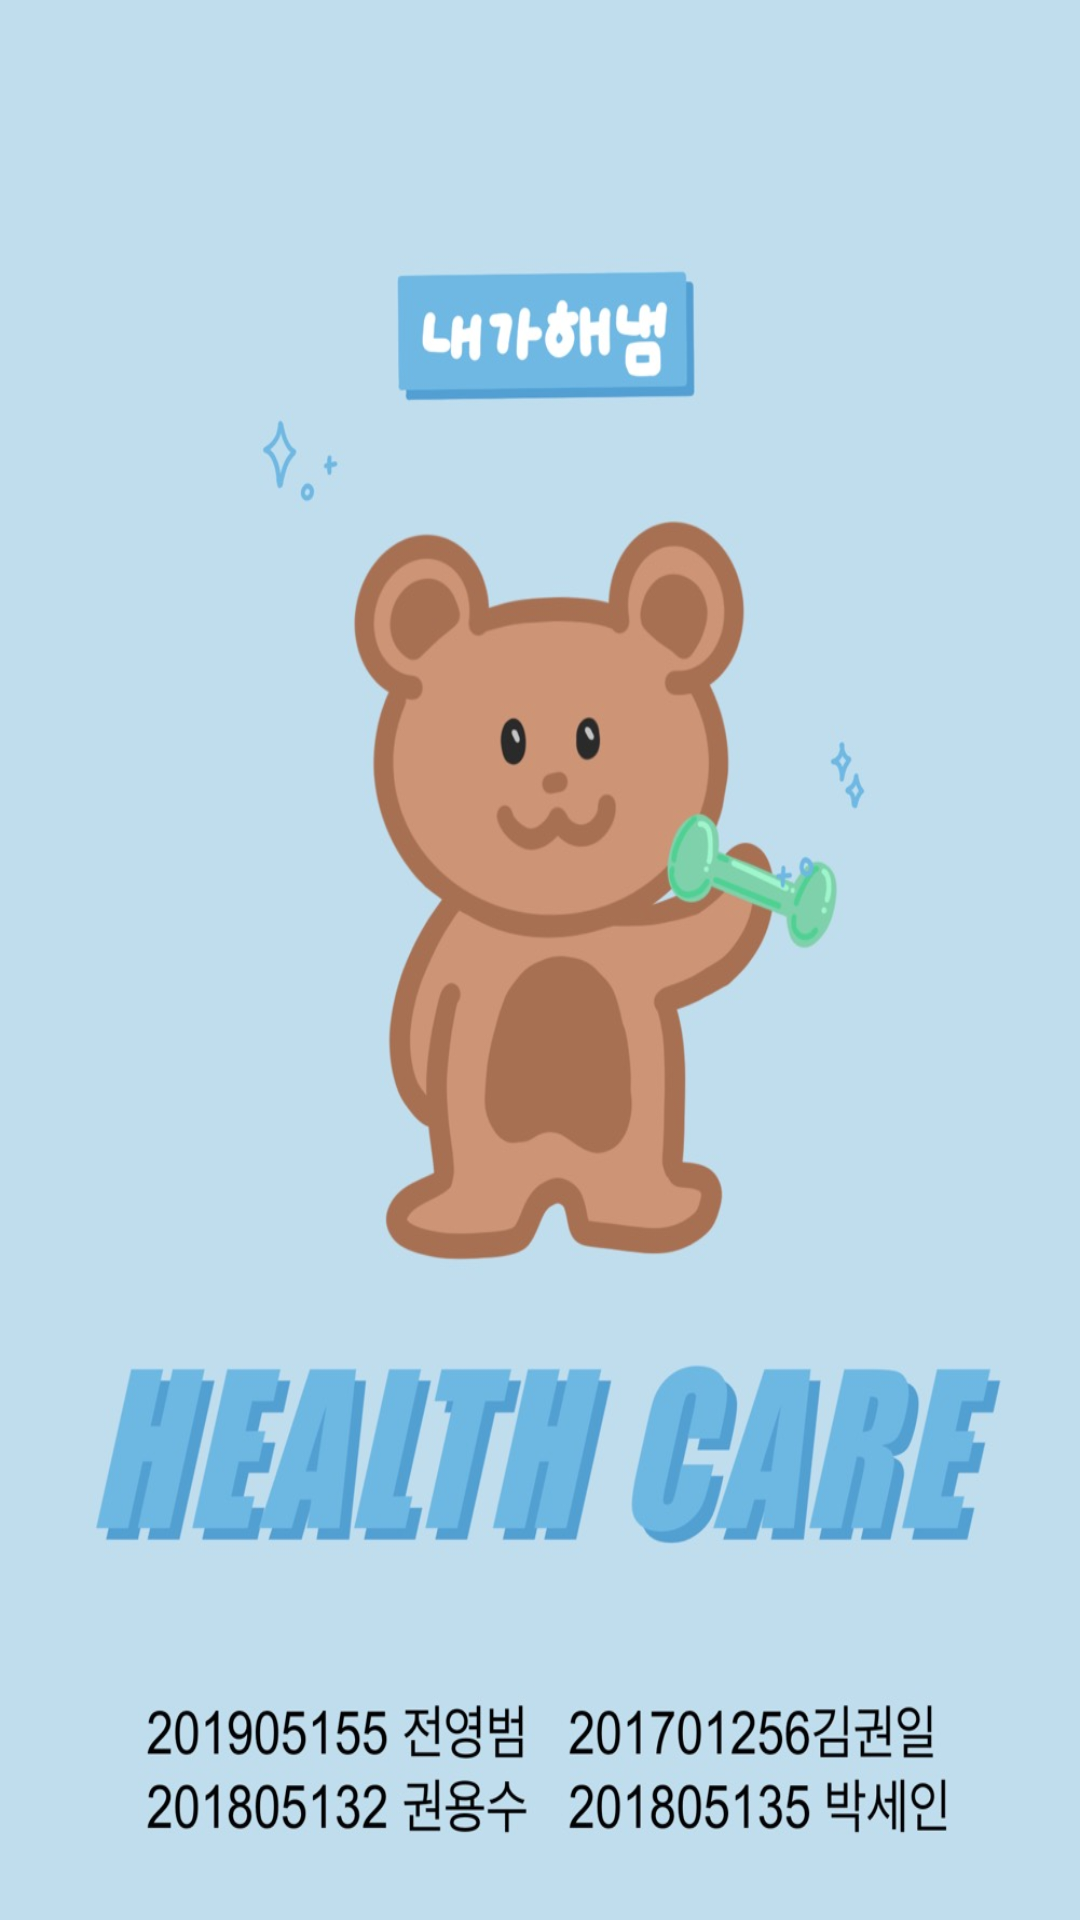

Android layout source for this screen:
<!-- AndroidManifest.xml: application theme Theme.Healthycare -->
<!-- res/layout/activity_splash.xml -->
<?xml version="1.0" encoding="utf-8"?>
<androidx.constraintlayout.widget.ConstraintLayout xmlns:android="http://schemas.android.com/apk/res/android"
    xmlns:app="http://schemas.android.com/apk/res-auto"
    xmlns:tools="http://schemas.android.com/tools"
    android:layout_width="match_parent"
    android:layout_height="match_parent"
    tools:context=".SplashActivity">

    <ImageView
        android:layout_width="match_parent"
        android:layout_height="match_parent"
        android:src="@drawable/image_splash"
        app:layout_constraintBottom_toBottomOf="parent"
        app:layout_constraintEnd_toEndOf="parent"
        app:layout_constraintStart_toStartOf="parent"
        app:layout_constraintTop_toTopOf="parent"
        android:scaleType="fitXY"/>

</androidx.constraintlayout.widget.ConstraintLayout>
<!-- resources referenced by this layout -->
<resources>
  <!-- drawable image_splash: jpg bitmap (drawable, 106724 bytes) -->
  <style name="Theme.Healthycare" parent="Theme.MaterialComponents.DayNight.DarkActionBar">
          
          <item name="colorPrimary">@color/purple_500</item>
          <item name="colorPrimaryVariant">@color/purple_700</item>
          <item name="colorOnPrimary">@color/white</item>
          
          <item name="colorSecondary">@color/teal_200</item>
          <item name="colorSecondaryVariant">@color/teal_700</item>
          <item name="colorOnSecondary">@color/black</item>
          
          <item name="android:statusBarColor" tools:targetApi="l">?attr/colorPrimaryVariant</item>
          
  
          
          <item name="android:windowTranslucentStatus">true</item>
          
          
          <item name="windowActionBar">false</item>
          <item name="windowNoTitle">true</item>
      </style>
  <color name="purple_500">#FF6200EE</color>
  <color name="purple_700">#FF3700B3</color>
  <color name="white">#FFFFFFFF</color>
  <color name="teal_200">#FF03DAC5</color>
  <color name="teal_700">#FF018786</color>
  <color name="black">#FF000000</color>
</resources>
